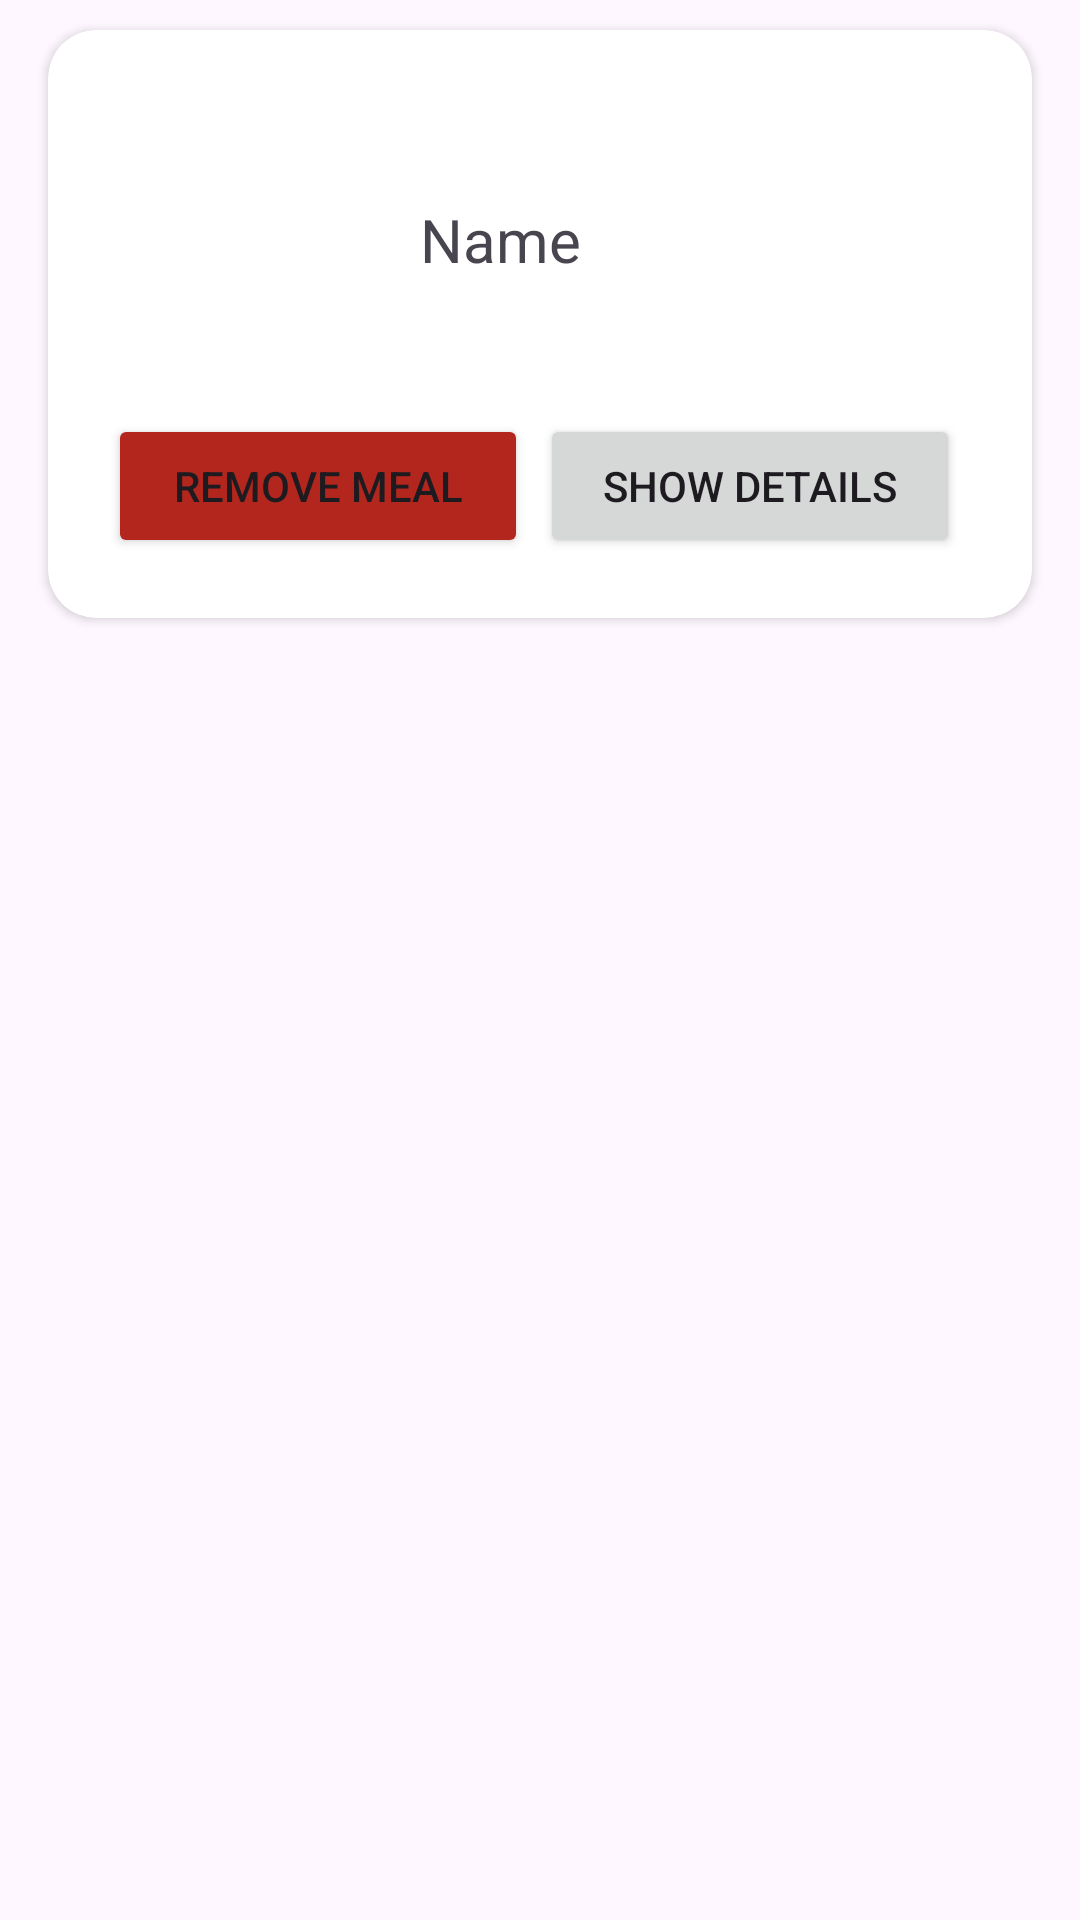

The Android layout XML behind this screen, and the referenced resources:
<!-- AndroidManifest.xml: application theme Theme.FlavorFusion -->
<!-- res/layout/content_fave_meal_rv.xml -->
<?xml version="1.0" encoding="utf-8"?>
<LinearLayout
    xmlns:android="http://schemas.android.com/apk/res/android"
    xmlns:tools="http://schemas.android.com/tools"
    android:layout_width="match_parent"
    android:layout_height="wrap_content"
    xmlns:app="http://schemas.android.com/apk/res-auto"
    android:orientation="vertical">

    <androidx.cardview.widget.CardView
        android:id="@+id/cv_meal"
        android:layout_width="match_parent"
        android:layout_height="wrap_content"
        app:cardElevation="2dp"
        android:layout_marginTop="10dp"
        android:layout_marginBottom="10dp"
        android:layout_marginEnd="16dp"
        android:layout_marginStart="16dp"
        app:cardCornerRadius="16dp">

        <LinearLayout
            android:layout_width="match_parent"
            android:layout_height="wrap_content"
            android:padding="20dp"
            android:orientation="vertical">

            <androidx.constraintlayout.widget.ConstraintLayout
                android:id="@+id/meal_details"
                android:layout_width="match_parent"
                android:layout_height="match_parent"
                android:orientation="horizontal">
                <LinearLayout
                    android:layout_width="match_parent"
                    android:layout_height="match_parent"
                    android:orientation="horizontal">
                    <LinearLayout
                        android:layout_width="wrap_content"
                        android:layout_height="match_parent"
                        android:orientation="vertical">
                        <LinearLayout
                            android:id="@+id/meal_icon"
                            android:layout_width="wrap_content"
                            android:layout_height="wrap_content"
                            android:gravity="center_vertical"
                            android:orientation="vertical"
                            app:layout_constraintBottom_toBottomOf="parent"
                            app:layout_constraintStart_toStartOf="parent"
                            app:layout_constraintTop_toTopOf="parent">

                            <ImageView
                                android:id="@+id/meal_image"
                                android:layout_width="100dp"
                                android:layout_height="100dp"
                                android:src="@drawable/ic_food" />
                        </LinearLayout>
                    </LinearLayout>

                    <LinearLayout
                        android:layout_width="match_parent"
                        android:layout_height="match_parent"
                        android:orientation="vertical"
                        android:gravity="center_vertical"
                        android:layout_marginStart="4dp">
                        <LinearLayout
                            android:id="@+id/linearLayout"
                            android:layout_width="match_parent"
                            android:layout_height="wrap_content"
                            android:layout_alignParentTop="true"
                            android:layout_toEndOf="@+id/meal_icon"
                            android:orientation="vertical"
                            app:layout_constraintBottom_toBottomOf="parent"
                            app:layout_constraintStart_toEndOf="@+id/meal_icon"
                            app:layout_constraintTop_toTopOf="parent">

                            <TextView
                                android:id="@+id/txt_meal_name"
                                android:layout_width="match_parent"
                                android:layout_height="wrap_content"
                                android:text="Name"
                                android:textSize="20dp" />

                        </LinearLayout>
                    </LinearLayout>
                </LinearLayout>
            </androidx.constraintlayout.widget.ConstraintLayout>

            <LinearLayout
                android:id="@+id/show_button_unfave_show"
                android:layout_width="match_parent"
                android:layout_height="wrap_content"
                android:orientation="horizontal"
                app:layout_constraintStart_toEndOf="@+id/meal_details"
                android:layout_marginTop="8dp">
                <LinearLayout
                    android:layout_width="0dp"
                    android:layout_height="wrap_content"
                    android:orientation="vertical"
                    android:layout_weight="1"
                    android:layout_marginEnd="4dp">
                    <Button
                        android:id="@+id/button_unfave_food"
                        android:layout_width="match_parent"
                        android:layout_height="wrap_content"
                        app:icon="@drawable/ic_delete"
                        android:backgroundTint="?attr/colorError"
                        android:text="Remove meal"/>
                </LinearLayout>
                <LinearLayout
                    android:layout_width="0dp"
                    android:layout_height="wrap_content"
                    android:orientation="vertical"
                    android:layout_weight="1"
                    android:layout_marginEnd="4dp">
                    <Button
                        android:id="@+id/button_show_details"
                        android:layout_width="match_parent"
                        android:layout_height="wrap_content"
                        app:icon="@drawable/ic_see_details"
                        android:text="Show details"/>
                </LinearLayout>

            </LinearLayout>

        </LinearLayout>

    </androidx.cardview.widget.CardView>
</LinearLayout>
<!-- resources referenced by this layout -->
<resources>
  <style name="Theme.FlavorFusion" parent="Base.Theme.FlavorFusion" />
  <style name="Base.Theme.FlavorFusion" parent="Theme.Material3.DayNight.NoActionBar">
          
  
  
  
          
  
  
  
          
  
          
  
  
  
  
      </style>
</resources>
